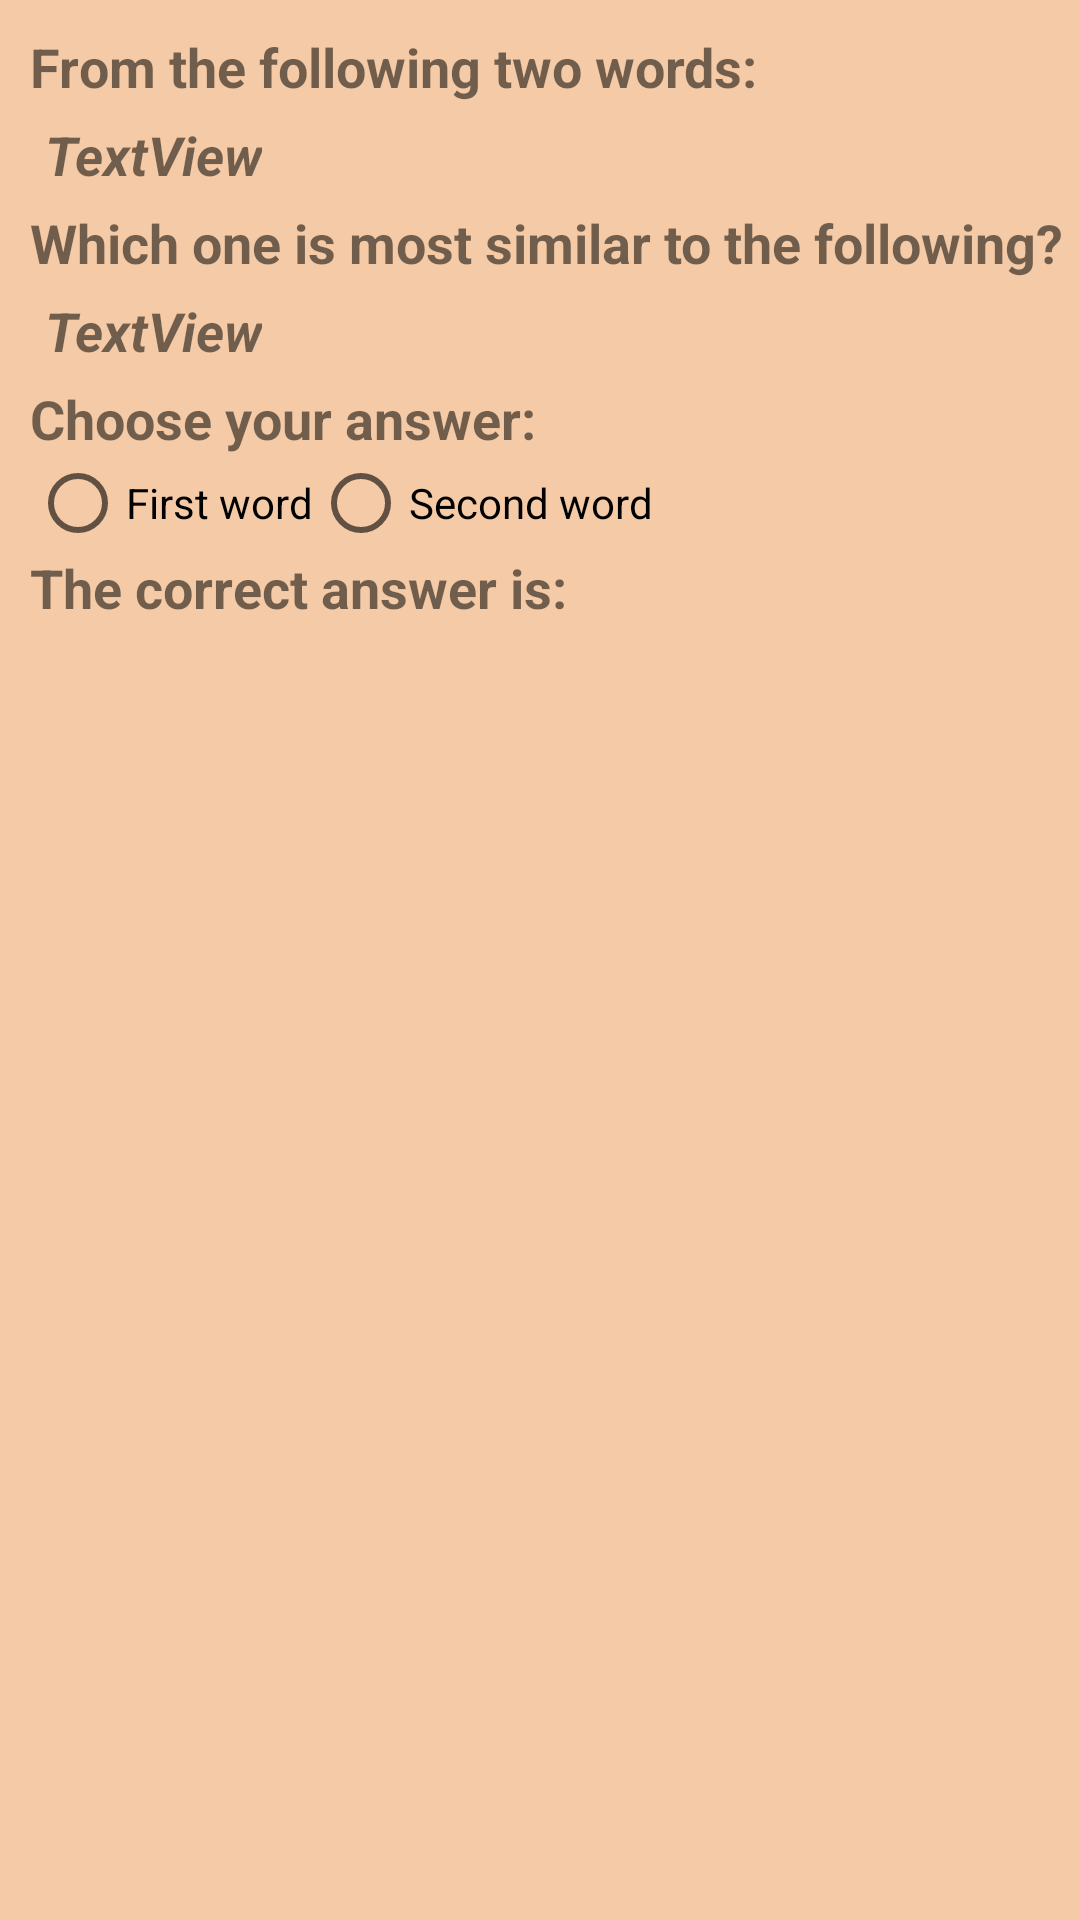

Here is an Android app screen rendered from its layout file. Give the layout XML and the strings, colors and styles it references.
<!-- AndroidManifest.xml: application theme AppTheme -->
<!-- res/layout/quiz_list.xml -->
<?xml version="1.0" encoding="utf-8"?>
<androidx.constraintlayout.widget.ConstraintLayout xmlns:android="http://schemas.android.com/apk/res/android"
    android:layout_width="match_parent"
    android:layout_height="wrap_content"
    xmlns:app="http://schemas.android.com/apk/res-auto"
    android:background="#F5CBA7"
    android:layout_marginStart="20dp"
    android:layout_marginEnd="20dp"
    android:layout_marginTop="20dp">


    <TextView
        android:id="@+id/textView9"
        android:layout_width="wrap_content"
        android:layout_height="wrap_content"
        android:text="From the following two words:"
        android:textSize="18dp"
        android:textStyle="bold"
        android:layout_marginStart="10dp"
        app:layout_constraintStart_toStartOf="parent"
        app:layout_constraintTop_toTopOf="parent"
        android:layout_marginTop="10dp"/>

    <TextView
        android:id="@+id/quiz_option"
        android:layout_width="wrap_content"
        android:layout_height="wrap_content"
        android:text="TextView"
        android:textSize="18dp"
        android:textStyle="italic|bold"
        android:layout_marginStart="15dp"
        android:layout_marginTop="5dp"
        app:layout_constraintStart_toStartOf="parent"
        app:layout_constraintTop_toBottomOf="@+id/textView9"/>

    <TextView
        android:id="@+id/textView11"
        android:layout_width="wrap_content"
        android:layout_height="wrap_content"
        android:text="Which one is most similar to the following?"
        android:textSize="18dp"
        android:textStyle="bold"
        android:layout_marginStart="10dp"
        android:layout_marginTop="5dp"
        app:layout_constraintStart_toStartOf="parent"
        app:layout_constraintTop_toBottomOf="@+id/quiz_option"/>

    <TextView
        android:id="@+id/quiz_quiz"
        android:layout_width="wrap_content"
        android:layout_height="wrap_content"
        android:text="TextView"
        android:textSize="18dp"
        android:textStyle="italic|bold"
        android:layout_marginStart="15dp"
        android:layout_marginTop="5dp"
        app:layout_constraintStart_toStartOf="parent"
        app:layout_constraintTop_toBottomOf="@+id/textView11"/>

    <TextView
        android:id="@+id/textView17"
        android:layout_width="wrap_content"
        android:layout_height="wrap_content"
        android:text="Choose your answer:"
        app:layout_constraintStart_toStartOf="parent"
        android:layout_marginTop="5dp"
        app:layout_constraintTop_toBottomOf="@id/quiz_quiz"
        android:textSize="18dp"
        android:textStyle="bold"
        android:layout_marginStart="10dp"/>

    <RadioGroup
        android:id="@+id/radio"
        android:layout_width="wrap_content"
        android:layout_height="wrap_content"
        app:layout_constraintStart_toStartOf="parent"
        app:layout_constraintTop_toBottomOf="@+id/textView17"
        android:orientation="horizontal"
        android:layout_marginStart="10dp">

        <RadioButton
            android:id="@+id/radioButton1"
            android:layout_width="wrap_content"
            android:layout_height="wrap_content"
            android:text="First word" />

        <RadioButton
            android:id="@+id/radioButton2"
            android:layout_width="match_parent"
            android:layout_height="wrap_content"
            android:text="Second word" />
    </RadioGroup>

    <TextView
        android:id="@+id/textView18"
        android:layout_width="wrap_content"
        android:layout_height="wrap_content"
        android:text="The correct answer is:"
        app:layout_constraintStart_toStartOf="parent"
        app:layout_constraintTop_toBottomOf="@+id/radio"
        android:textSize="18dp"
        android:textStyle="bold"
        android:layout_marginStart="10dp"
        android:layout_marginBottom="10dp" />

    <TextView
        android:id="@+id/quiz_answer"
        android:layout_width="wrap_content"
        android:layout_height="wrap_content"
        android:text="TextView"
        android:layout_marginStart="8dp"
        android:layout_marginBottom="10dp"
        app:layout_constraintStart_toEndOf="@+id/textView18"
        app:layout_constraintTop_toBottomOf="@+id/radio"
        android:textSize="18dp"
        android:textStyle="italic|bold"
        android:visibility="invisible"/>
</androidx.constraintlayout.widget.ConstraintLayout>
<!-- resources referenced by this layout -->
<resources>
  <style name="AppTheme" parent="Theme.AppCompat.Light.DarkActionBar">
          
          <item name="colorPrimary">@color/colorPrimary</item>
          <item name="colorPrimaryDark">@color/colorPrimaryDark</item>
          <item name="colorAccent">@color/colorAccent</item>
      </style>
  <color name="colorPrimary">#935116</color>
  <color name="colorPrimaryDark">#784212</color>
  <color name="colorAccent">#D81B60</color>
</resources>
